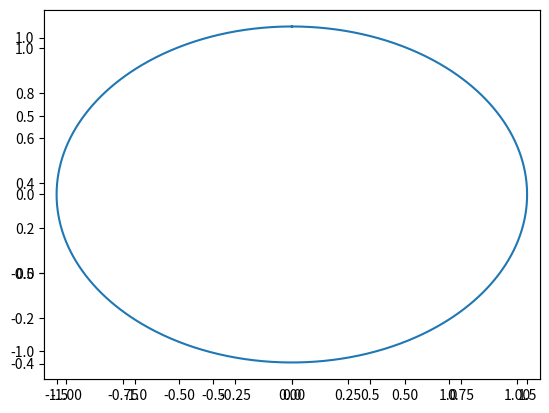

Python code for this plot:
import numpy as np

def circle(r=1,n=1001):
    th = np.linspace(0,2*np.pi,n)
    x = r*np.sin(th)
    y = r*np.cos(th)
    
    return x,y


def ellipse(a,b,n=1001):
    th = np.linspace(0,2*np.pi,n)
    x = a*np.sin(th)
    y = b*np.cos(th)
    
    return x,y


# Calculate ellipse from eccentricity and a scale factor
def ellipse_ecc(e,s=1,n=1001):
    
    if e < 0:
        raise Exception("Not a valid conic section")
    if e == 0:
        return circle(s,n)
    if e == 1:
        raise Exception("This eccentricity produces a parabola")
    if e > 1:
        raise Exception("This eccentricity produces a hyperbola")
        
    a = s
    b = s*np.sqrt(1-(e*e))
    th = np.linspace(0,2*np.pi,n)
    x = a*np.sin(th)
    y = b*np.cos(th)
    
    return x,y


def parabola(a=1,xlim=[-1,1],n=1001):
    x = np.linspace(xlim[0],xlim[1],n)
    y = x*x*a
    
    return x,y


# The positive part of the conjugate parabola
# Shows relationship with parabola and easier to work with when drawing
def hyperbola(a,b,xlim=[-1,1],n=1001):
    x = np.linspace(xlim[0],xlim[1],n)
    y = a*np.sqrt(b*b+x*x)/b

    return x,y


def hyperbola_ecc(e,s,xlim=[-1,1],n=1001):

    if e < 0:
        raise Exception("Not a valid conic section")
    if e == 0:
        return Exception("This eccentricity produces a circle")
    if e < 1:
        return Exception("This eccentricity produces a ellipse")
    if e == 1:
        return parabola(s,xlim=xlim,n=n)
        
    a = s
    b = s/np.sqrt(e*e-1)
    x = np.linspace(xlim[0],xlim[1],n)
    y = a*np.sqrt(b*b+x*x)/b

    return x,y


def catenary(lo=-1,hi=1,n=1001):
    x = np.linspace(lo,hi,n)
    y = np.cosh(x)
    return x,y


def polar_to_cart(r,th):
    return r*np.cos(th), r*np.sin(th)





if __name__ == '__main__':
    
    import matplotlib.pyplot as plt
    
    x1,y1 = catenary()
    x2,y2 = parabola(a=.7)
    plt.axes().set_aspect("equal","datalim")
    plt.plot(x1,y1-1)
    plt.plot(x2,y2)
    plt.show()
    
    x,y = ellipse_ecc(.7,1.5)
    plt.axes().set_aspect("equal","datalim")
    plt.plot(x,y)
    
    